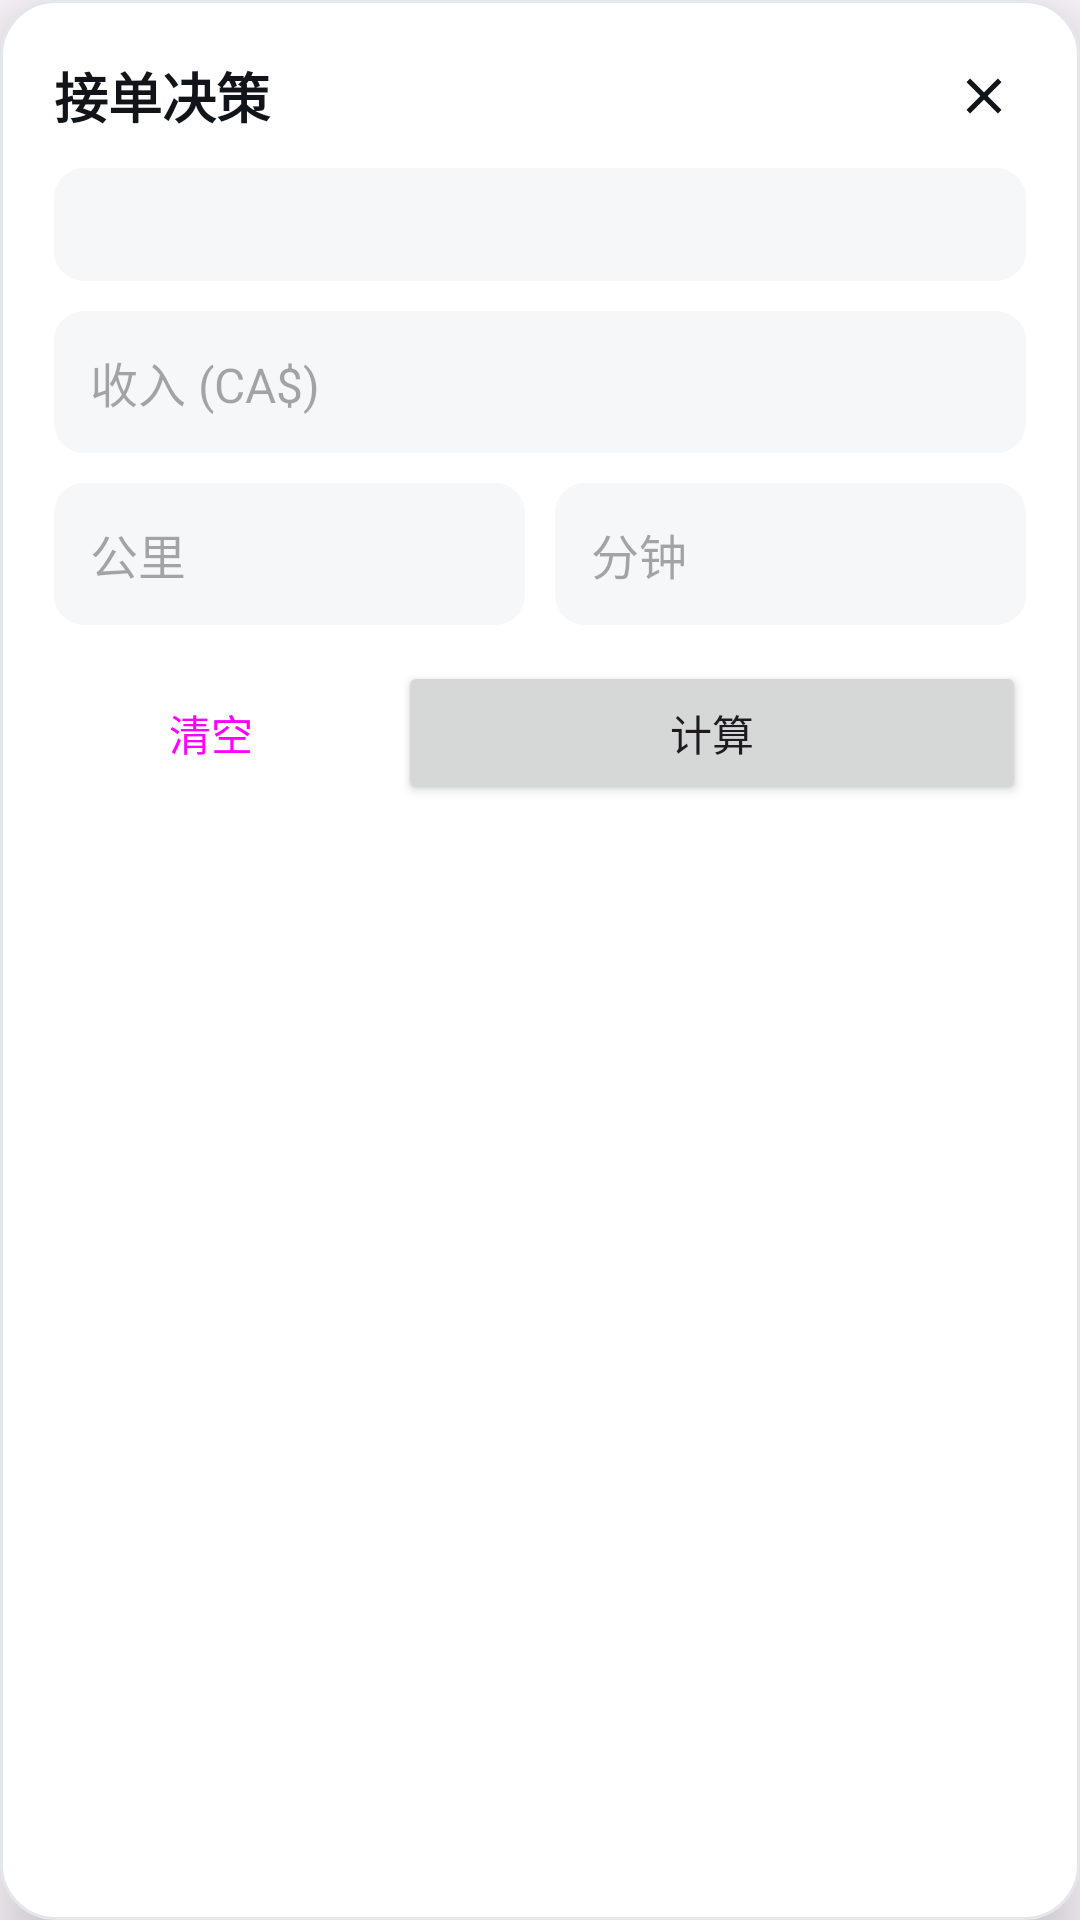

Reconstruct the res/layout file that produces this screen, plus the resources it refers to.
<!-- AndroidManifest.xml: application theme Theme.UberEatsProfit -->
<!-- res/layout/floating_panel.xml -->
<?xml version="1.0" encoding="utf-8"?>
<LinearLayout xmlns:android="http://schemas.android.com/apk/res/android"
    android:layout_width="320dp"
    android:layout_height="wrap_content"
    android:orientation="vertical"
    android:background="@drawable/panel_background"
    android:padding="18dp"
    android:elevation="12dp">

    <LinearLayout
        android:layout_width="match_parent"
        android:layout_height="wrap_content"
        android:orientation="horizontal"
        android:gravity="center_vertical">

        <TextView
            android:layout_width="0dp"
            android:layout_height="wrap_content"
            android:layout_weight="1"
            android:text="@string/calc_title"
            android:textSize="18sp"
            android:textStyle="bold"
            android:textColor="@color/text_primary" />

        <ImageView
            android:id="@+id/closeBtn"
            android:layout_width="28dp"
            android:layout_height="28dp"
            android:padding="4dp"
            android:src="@drawable/ic_close"
            android:contentDescription="close" />

    </LinearLayout>

    <TextView
        android:id="@+id/stageBanner"
        android:layout_width="match_parent"
        android:layout_height="wrap_content"
        android:layout_marginTop="10dp"
        android:padding="10dp"
        android:background="@drawable/chip_background"
        android:textSize="13sp"
        android:fontFamily="monospace"
        android:textColor="@color/text_primary" />

    <EditText
        android:id="@+id/payoutInput"
        android:layout_width="match_parent"
        android:layout_height="wrap_content"
        android:layout_marginTop="10dp"
        android:hint="@string/calc_payout_hint"
        android:inputType="numberDecimal"
        android:textSize="16sp"
        android:background="@drawable/chip_background"
        android:padding="12dp" />

    <LinearLayout
        android:layout_width="match_parent"
        android:layout_height="wrap_content"
        android:layout_marginTop="10dp"
        android:orientation="horizontal">

        <EditText
            android:id="@+id/kmInput"
            android:layout_width="0dp"
            android:layout_height="wrap_content"
            android:layout_weight="1"
            android:hint="@string/calc_km_hint"
            android:inputType="numberDecimal"
            android:textSize="16sp"
            android:background="@drawable/chip_background"
            android:padding="12dp" />

        <Space
            android:layout_width="10dp"
            android:layout_height="match_parent" />

        <EditText
            android:id="@+id/minInput"
            android:layout_width="0dp"
            android:layout_height="wrap_content"
            android:layout_weight="1"
            android:hint="@string/calc_min_hint"
            android:inputType="numberDecimal"
            android:textSize="16sp"
            android:background="@drawable/chip_background"
            android:padding="12dp" />

    </LinearLayout>

    <LinearLayout
        android:layout_width="match_parent"
        android:layout_height="wrap_content"
        android:layout_marginTop="12dp"
        android:orientation="horizontal">

        <Button
            android:id="@+id/resetBtn"
            android:layout_width="0dp"
            android:layout_height="wrap_content"
            android:layout_weight="1"
            android:text="@string/calc_reset"
            style="?attr/materialButtonOutlinedStyle" />

        <Space
            android:layout_width="10dp"
            android:layout_height="match_parent" />

        <Button
            android:id="@+id/calcBtn"
            android:layout_width="0dp"
            android:layout_height="wrap_content"
            android:layout_weight="2"
            android:text="@string/calc_btn" />

    </LinearLayout>

    <LinearLayout
        android:id="@+id/resultBlock"
        android:layout_width="match_parent"
        android:layout_height="wrap_content"
        android:layout_marginTop="14dp"
        android:orientation="vertical"
        android:visibility="gone">

        <TextView
            android:id="@+id/verdictText"
            android:layout_width="match_parent"
            android:layout_height="wrap_content"
            android:padding="14dp"
            android:textSize="20sp"
            android:textStyle="bold"
            android:textColor="@color/white"
            android:gravity="center"
            android:background="@drawable/result_go" />

        <TextView
            android:id="@+id/metricsText"
            android:layout_width="match_parent"
            android:layout_height="wrap_content"
            android:layout_marginTop="10dp"
            android:fontFamily="monospace"
            android:textSize="13sp"
            android:textColor="@color/text_primary" />

        <TextView
            android:id="@+id/reasonText"
            android:layout_width="match_parent"
            android:layout_height="wrap_content"
            android:layout_marginTop="6dp"
            android:textSize="13sp"
            android:textColor="@color/text_secondary" />

        <LinearLayout
            android:layout_width="match_parent"
            android:layout_height="wrap_content"
            android:layout_marginTop="12dp"
            android:orientation="horizontal">

            <Button
                android:id="@+id/rejectBtn"
                android:layout_width="0dp"
                android:layout_height="wrap_content"
                android:layout_weight="1"
                android:text="@string/mark_rejected"
                style="?attr/materialButtonOutlinedStyle" />

            <Space
                android:layout_width="10dp"
                android:layout_height="match_parent" />

            <Button
                android:id="@+id/acceptBtn"
                android:layout_width="0dp"
                android:layout_height="wrap_content"
                android:layout_weight="1"
                android:text="@string/mark_accepted" />

        </LinearLayout>

    </LinearLayout>

</LinearLayout>
<!-- resources referenced by this layout -->
<resources>
  <color name="text_primary">#11151A</color>
  <color name="text_secondary">#4A5058</color>
  <color name="white">#FFFFFFFF</color>
  <!-- drawable chip_background (drawable) -->
  <?xml version="1.0" encoding="utf-8"?>
  <shape xmlns:android="http://schemas.android.com/apk/res/android"
      android:shape="rectangle">
      <solid android:color="@color/panel_surface" />
      <corners android:radius="10dp" />
  </shape>
  <!-- drawable ic_close (drawable) -->
  <vector xmlns:android="http://schemas.android.com/apk/res/android"
      android:width="18dp"
      android:height="18dp"
      android:viewportWidth="24"
      android:viewportHeight="24"
      android:tint="@color/text_primary">
      <path
          android:fillColor="@android:color/white"
          android:pathData="M19,6.41L17.59,5 12,10.59 6.41,5 5,6.41 10.59,12 5,17.59 6.41,19 12,13.41 17.59,19 19,17.59 13.41,12z" />
  </vector>
  <!-- drawable panel_background (drawable) -->
  <?xml version="1.0" encoding="utf-8"?>
  <shape xmlns:android="http://schemas.android.com/apk/res/android"
      android:shape="rectangle">
      <solid android:color="@color/panel_bg" />
      <corners android:radius="18dp" />
      <stroke
          android:width="1dp"
          android:color="@color/divider" />
  </shape>
  <string name="calc_btn">计算</string>
  <string name="calc_km_hint">公里</string>
  <string name="calc_min_hint">分钟</string>
  <string name="calc_payout_hint">收入 (CA$)</string>
  <string name="calc_reset">清空</string>
  <string name="calc_title">接单决策</string>
  <string name="mark_accepted">已接单</string>
  <string name="mark_rejected">已拒单</string>
  <style name="Theme.UberEatsProfit" parent="Theme.Material3.DayNight.NoActionBar">
          <item name="colorPrimary">@color/brand_green</item>
          <item name="colorOnPrimary">@color/white</item>
          <item name="colorSecondary">@color/brand_amber</item>
          <item name="android:statusBarColor" tools:targetApi="l">@color/brand_dark</item>
      </style>
  <color name="panel_surface">#F6F7F9</color>
  <color name="panel_bg">#FFFFFFFF</color>
  <color name="divider">#E3E6EA</color>
  <color name="brand_green">#00B67A</color>
  <color name="brand_amber">#F5A623</color>
  <color name="brand_dark">#1B1F24</color>
</resources>
